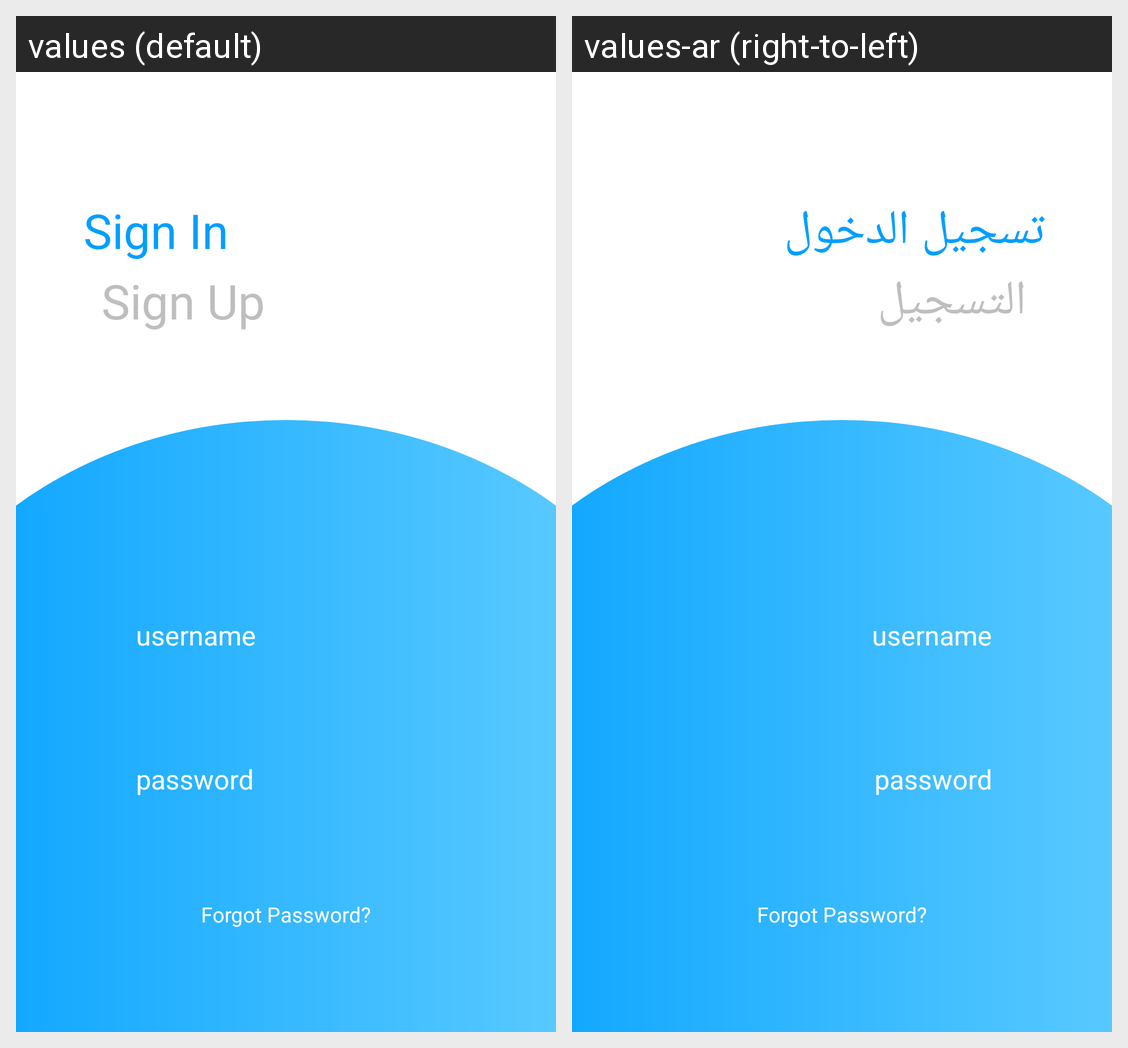

For this localized Android screen grid, give each drawn string resource with its value in every locale shown.
Android screen res/layout/activity_main.xml rendered under 2 locales, left to right: values (default), values-ar (right-to-left). Device: Nexus 5 (rendered at 1080×1920; each locale shown at half size, 540×960, under a caption strip naming it); theme Theme.GuidelinesCompat.NoActionBar.
Strings drawn on this screen, with the default value and each locale's value (text and hints the layout hard-codes, and strings that could not be matched under every locale, appear in the picture but are not listed):

sign_in
  values: Sign In
  values-ar: تسجيل الدخول

sign_up
  values: Sign Up
  values-ar: التسجيل

username
  values: username
  values-ar: username

password
  values: password
  values-ar: password

forgot_password
  values: Forgot Password?
  values-ar: Forgot Password?
